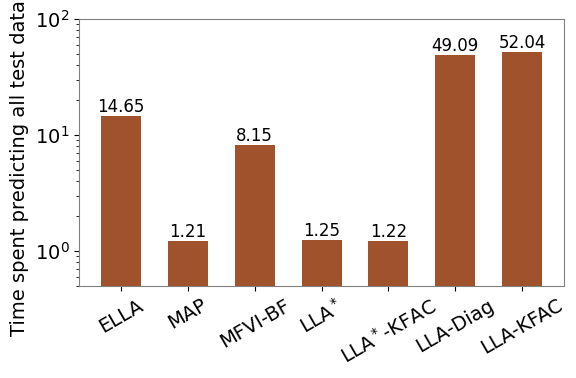

The matplotlib source for this figure:
import os
import numpy as np

import matplotlib
matplotlib.use('agg')
import matplotlib.pyplot as plt
plt.rcParams.update({'figure.max_open_warning': 0})
plt.rcParams['font.family'] = 'Times New Roman'
plt.rcParams.update({'font.size': 14})

import pandas as pd
import numpy.random as rnd
import seaborn as sns

def autolabel(rects):
    """
    Attach a text label above each bar displaying its height
    """
    for rect in rects:
        height = rect.get_height()
        ax.text(rect.get_x() + rect.get_width()/2., height,
                '{:.2f}'.format(height),
                ha='center', va='bottom', fontsize=12)

a = [14.65, 1.21, 8.15, 1.25, 1.22, 49.09, 52.04]
labels = []

fig = plt.figure(figsize=(6, 4))
ax = fig.add_subplot(111)
# ax.tick_params(axis='both', which='major', labelsize=10)
ax.tick_params(axis='both', which='minor', labelsize=10)

columns = ['ELLA', 'MAP', 'MFVI-BF', 'LLA$^*$', 'LLA$^*$-KFAC', 'LLA-Diag', 'LLA-KFAC']
rects1 = ax.bar(columns, a, color='sienna', width = 0.6)

ax.set_yscale('log')
ax.set_ylabel("Time spent predicting all test data (s)")
ax.set_ylim([0.5, 100])
# ax.set_yticks([0, 2, 4, 8, 16, 32, 100])

# handles, labels = ax.get_legend_handles_labels()
# ax.legend(handles=[], labels=[])
# ax.set_xticklabels([int(float(t.get_text()))  for t in ax.get_xticklabels()])
ax.spines['bottom'].set_color('gray')
ax.spines['top'].set_color('gray')
ax.spines['right'].set_color('gray')
ax.spines['left'].set_color('gray')
# ax.spines['right'].set_visible(False)
# ax.spines['top'].set_visible(False)
# ax.set_xlabel('Skew intensity', fontsize=20)
ax.set_axisbelow(True)
# ax.grid(axis='y', color='lightgray', linestyle='--')

autolabel(rects1)

locs, labels = plt.xticks()
plt.setp(labels, rotation=30)
# plt.plot(x, delay

plt.tight_layout()
plt.savefig('time_comp.pdf', format='pdf', dpi=1000, bbox_inches='tight')
